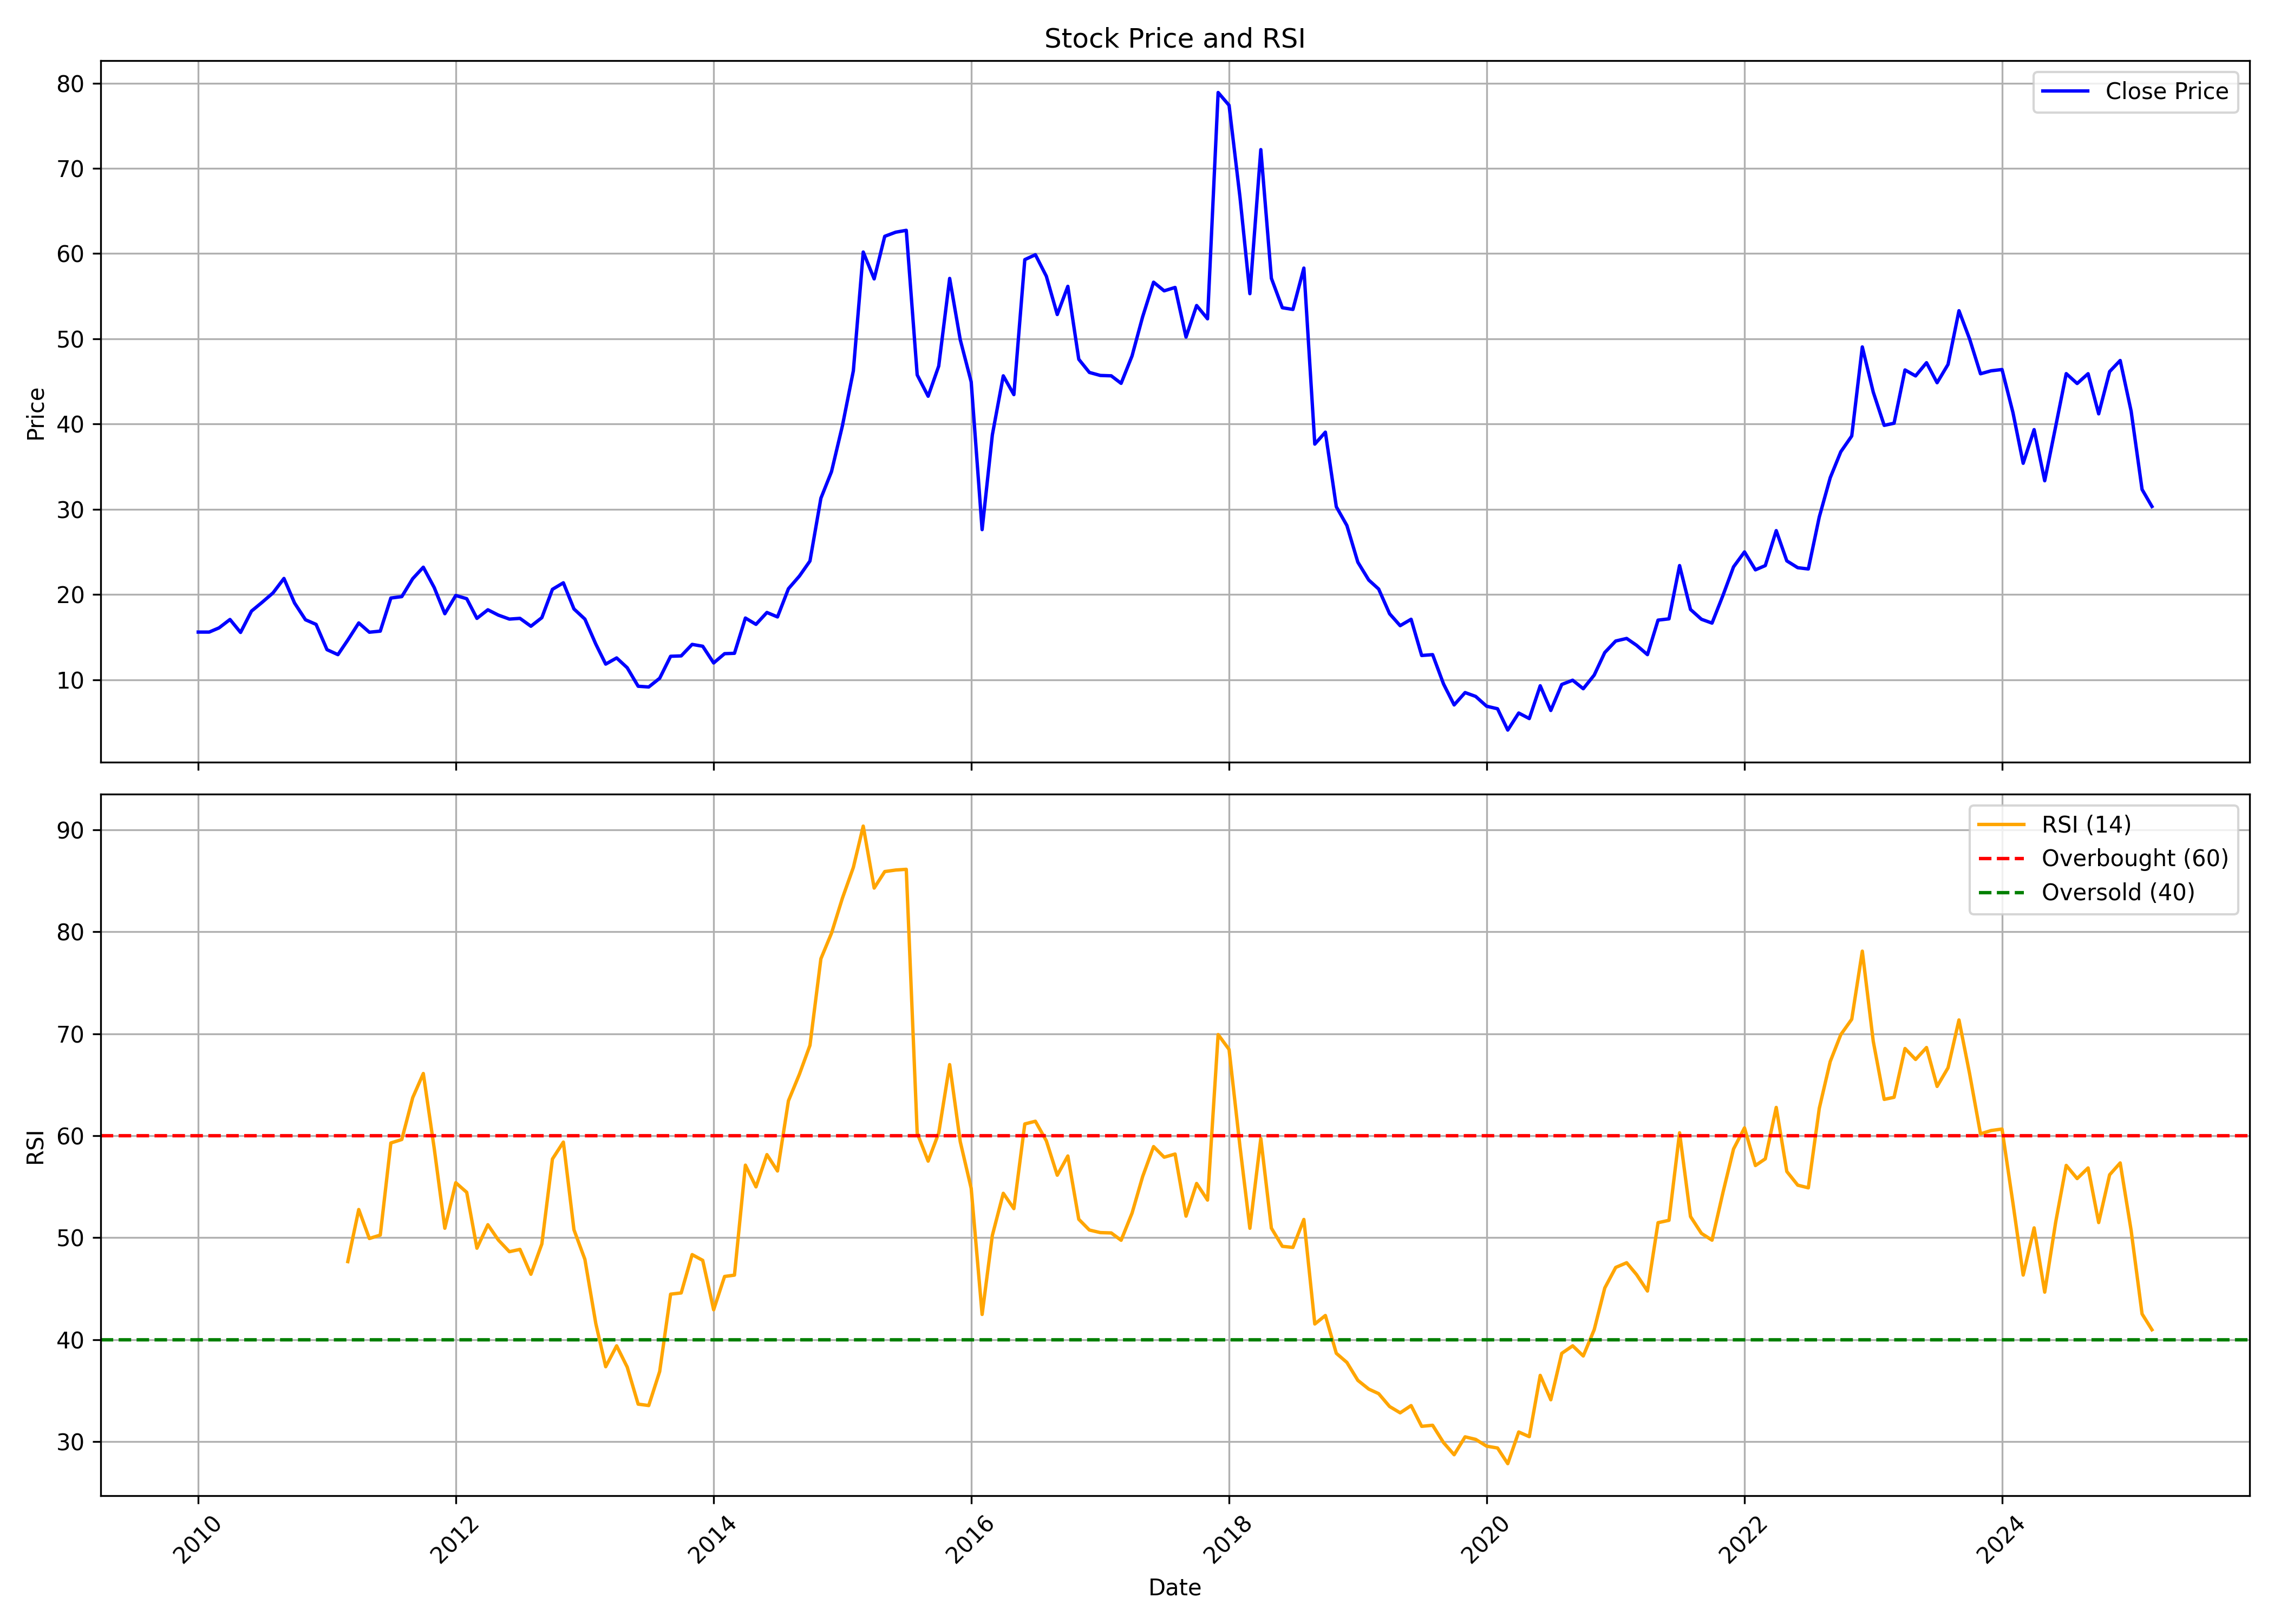

The file beside this chart, header and first rows:
, date, symbol, open, high, low, close, volume, rsi
0, 2010-01-01, VIPCLOTHNG, 16.83, 19.91, 15.06, 15.6, 3027045, 
1, 2010-02-01, VIPCLOTHNG, 17.24, 18.06, 14.86, 15.6, 1731444, 
2, 2010-03-01, VIPCLOTHNG, 15.6, 18.88, 15.19, 16.09, 3706927, 
3, 2010-04-01, VIPCLOTHNG, 16.21, 18.63, 15.97, 17.07, 4024755, 
4, 2010-05-01, VIPCLOTHNG, 17.57, 18.84, 14.9, 15.56, 1296163, 
5, 2010-06-01, VIPCLOTHNG, 15.6, 18.55, 14.37, 18.06, 1275859, 
6, 2010-07-01, VIPCLOTHNG, 17.65, 20.32, 15.88, 19.09, 3779543, 
7, 2010-08-01, VIPCLOTHNG, 19.13, 22.53, 18.06, 20.19, 4747325, 
8, 2010-09-01, VIPCLOTHNG, 20.3, 25.4, 20.3, 21.89, 3752427, 
9, 2010-10-01, VIPCLOTHNG, 22.14, 23.31, 18.88, 19.01, 1109445, 
10, 2010-11-01, VIPCLOTHNG, 19.13, 21.6, 15.12, 17.04, 704312, 
11, 2010-12-01, VIPCLOTHNG, 17.46, 19.63, 12.57, 16.5, 630085, 
12, 2011-01-01, VIPCLOTHNG, 17, 17.13, 13.41, 13.53, 249810, 
13, 2011-02-01, VIPCLOTHNG, 13.83, 14.58, 11.74, 12.95, 183963, 
14, 2011-03-01, VIPCLOTHNG, 13.37, 18.3, 12.74, 14.66, 3576754, 47.66
15, 2011-04-01, VIPCLOTHNG, 14.62, 19.88, 14.5, 16.67, 1923459, 52.77
16, 2011-05-01, VIPCLOTHNG, 18.3, 18.3, 13.91, 15.58, 799294, 49.93
17, 2011-06-01, VIPCLOTHNG, 15.87, 18.55, 14.29, 15.71, 5587538, 50.26
18, 2011-07-01, VIPCLOTHNG, 15.62, 20.34, 15.58, 19.59, 3387227, 59.29
19, 2011-08-01, VIPCLOTHNG, 19.72, 21.22, 16.12, 19.76, 1145747, 59.63
20, 2011-09-01, VIPCLOTHNG, 19.85, 25.85, 19.72, 21.86, 2113047, 63.73
21, 2011-10-01, VIPCLOTHNG, 21.82, 25.01, 20.52, 23.21, 917040, 66.1
22, 2011-11-01, VIPCLOTHNG, 23.08, 27.7, 18.25, 20.81, 1246637, 58.74
23, 2011-12-01, VIPCLOTHNG, 20.98, 21.82, 17.33, 17.75, 223046, 50.93
24, 2012-01-01, VIPCLOTHNG, 17.79, 20.06, 17.63, 19.89, 248534, 55.39
25, 2012-02-01, VIPCLOTHNG, 19.51, 21.49, 17.83, 19.51, 664160, 54.45
26, 2012-03-01, VIPCLOTHNG, 18.55, 20.9, 15.57, 17.21, 262123, 48.97
27, 2012-04-01, VIPCLOTHNG, 17.63, 20.52, 17.12, 18.21, 368042, 51.28
28, 2012-05-01, VIPCLOTHNG, 18.04, 19.72, 16.79, 17.58, 221346, 49.76
29, 2012-06-01, VIPCLOTHNG, 17.04, 19.51, 15.69, 17.12, 915851, 48.63
30, 2012-07-01, VIPCLOTHNG, 17.63, 19.6, 16.24, 17.21, 1744797, 48.86
31, 2012-08-01, VIPCLOTHNG, 17, 17.88, 16.11, 16.28, 487579, 46.42
32, 2012-09-01, VIPCLOTHNG, 16.23, 18.57, 15.37, 17.29, 304245, 49.39
33, 2012-10-01, VIPCLOTHNG, 17.29, 20.82, 16.18, 20.61, 2568772, 57.71
34, 2012-11-01, VIPCLOTHNG, 20.7, 24.79, 19.8, 21.38, 5016012, 59.37
35, 2012-12-01, VIPCLOTHNG, 21.38, 22.14, 18.1, 18.31, 494914, 50.78
36, 2013-01-01, VIPCLOTHNG, 17.72, 19.8, 16.52, 17.12, 313671, 47.88
37, 2013-02-01, VIPCLOTHNG, 17.42, 17.46, 14.05, 14.18, 215577, 41.58
38, 2013-03-01, VIPCLOTHNG, 14.14, 15.76, 11.2, 11.84, 260294, 37.36
39, 2013-04-01, VIPCLOTHNG, 11.71, 14.48, 10.77, 12.56, 151593, 39.41
40, 2013-05-01, VIPCLOTHNG, 12.56, 13.46, 11.33, 11.41, 210596, 37.32
41, 2013-06-01, VIPCLOTHNG, 11.12, 11.92, 7.836, 9.241, 245958, 33.69
42, 2013-07-01, VIPCLOTHNG, 8.943, 13.33, 8.39, 9.156, 334237, 33.55
43, 2013-08-01, VIPCLOTHNG, 9.156, 10.65, 8.56, 10.18, 187593, 36.89
44, 2013-09-01, VIPCLOTHNG, 10.1, 13.41, 10.1, 12.76, 204614, 44.47
45, 2013-10-01, VIPCLOTHNG, 13.06, 14.07, 11.54, 12.8, 239744, 44.59
46, 2013-11-01, VIPCLOTHNG, 12.28, 17.11, 12.28, 14.15, 844920, 48.35
47, 2013-12-01, VIPCLOTHNG, 13.85, 14.76, 12.85, 13.93, 378911, 47.78
48, 2014-01-01, VIPCLOTHNG, 13.85, 15.89, 11.89, 11.98, 685657, 42.94
49, 2014-02-01, VIPCLOTHNG, 11.5, 15.42, 11.5, 13.06, 826752, 46.2
50, 2014-03-01, VIPCLOTHNG, 13.02, 13.5, 11.54, 13.11, 268624, 46.33
51, 2014-04-01, VIPCLOTHNG, 13.06, 20.81, 12.67, 17.24, 2889677, 57.11
52, 2014-05-01, VIPCLOTHNG, 17.24, 19.12, 14.89, 16.5, 1195824, 54.99
53, 2014-06-01, VIPCLOTHNG, 16.59, 20.21, 16.59, 17.9, 2762318, 58.15
54, 2014-07-01, VIPCLOTHNG, 18.2, 21.12, 16.85, 17.37, 3005111, 56.54
55, 2014-08-01, VIPCLOTHNG, 17.24, 24.04, 17.03, 20.68, 8873225, 63.42
56, 2014-09-01, VIPCLOTHNG, 20.47, 27.52, 20.47, 22.16, 9504650, 66.02
57, 2014-10-01, VIPCLOTHNG, 22.44, 24.99, 20.73, 23.93, 4220076, 68.86
58, 2014-11-01, VIPCLOTHNG, 23.72, 35.33, 23.54, 31.3, 16808666, 77.35
59, 2014-12-01, VIPCLOTHNG, 31.56, 37.13, 24.02, 34.41, 11599321, 79.85
... 123 more rows
